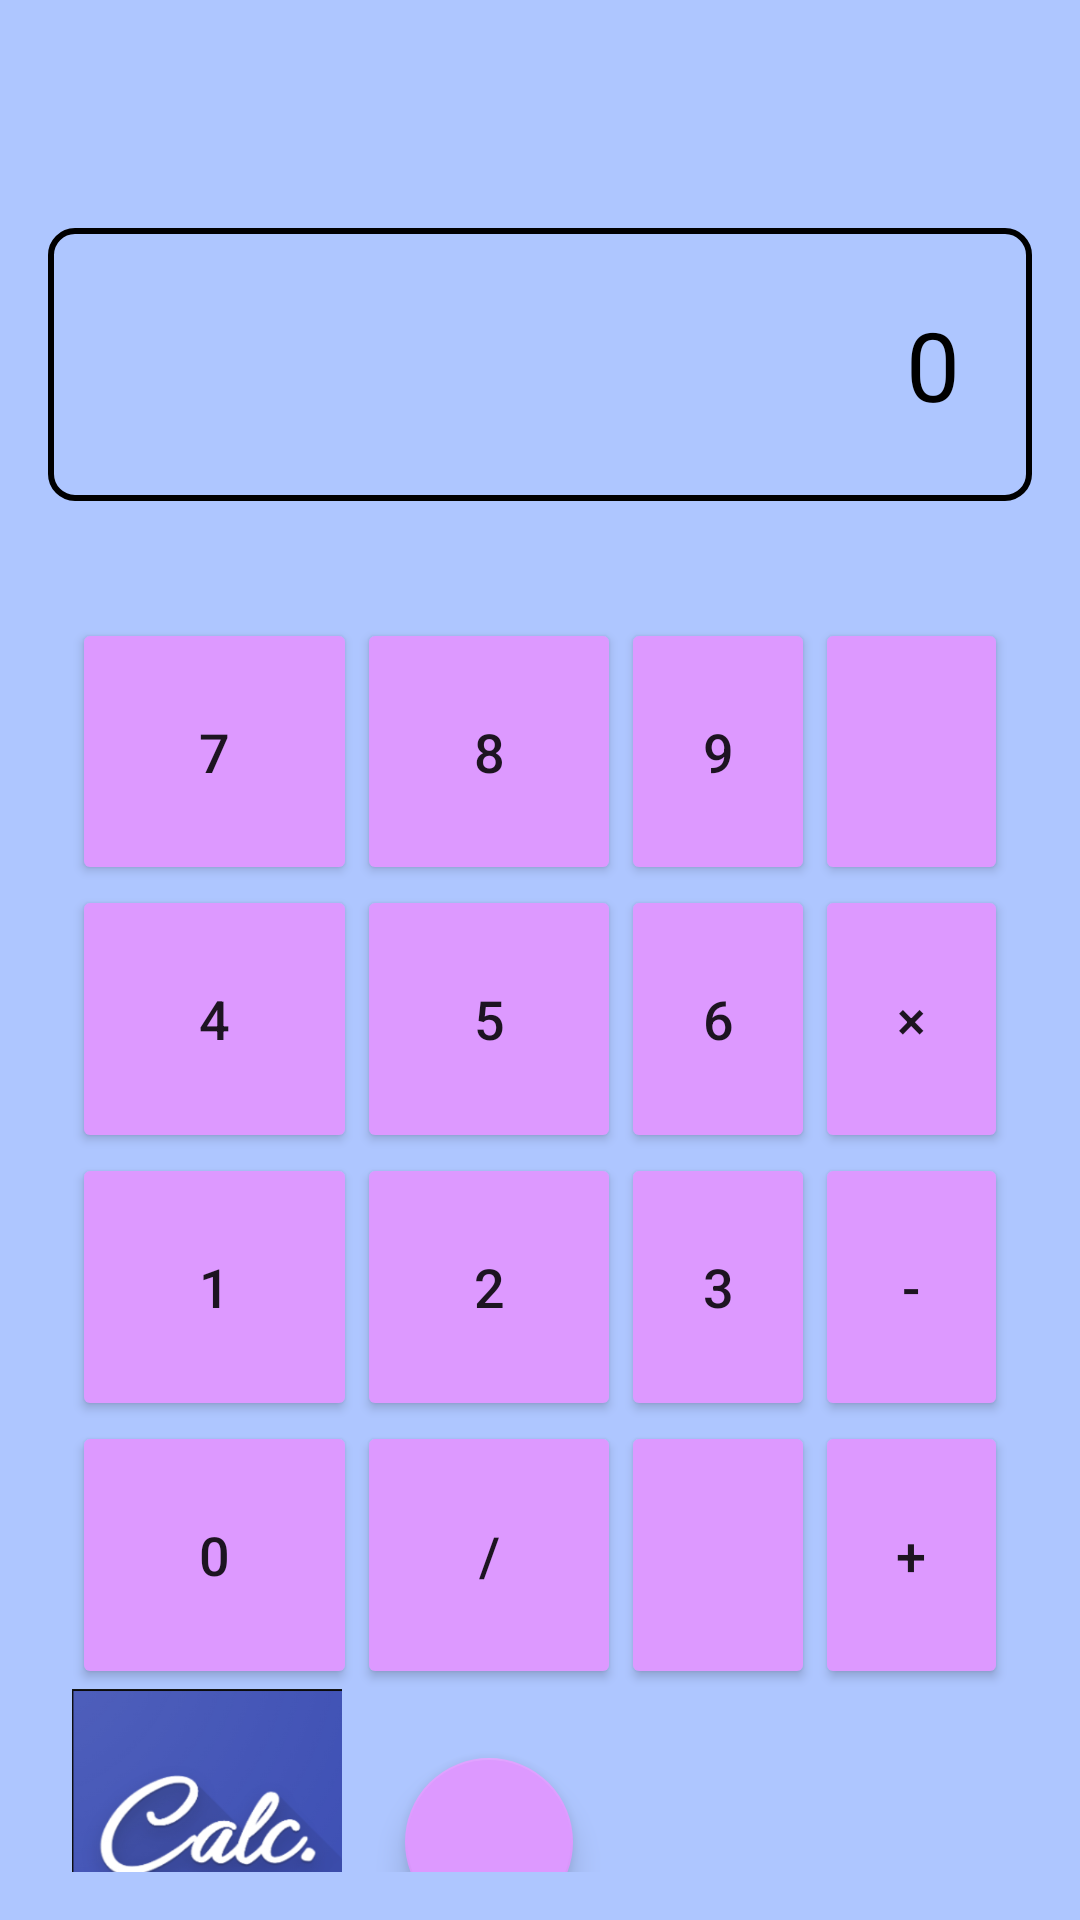

This screen was rendered from an Android layout file. Write that file and the resources it references.
<!-- AndroidManifest.xml: activity theme Theme.AppCompat.Light -->
<!-- res/layout/activity_main.xml -->
<?xml version="1.0" encoding="utf-8"?>
<LinearLayout xmlns:android="http://schemas.android.com/apk/res/android"
    android:layout_width="match_parent"
    android:layout_height="match_parent"
    xmlns:app="http://schemas.android.com/apk/res-auto"
    android:orientation="vertical"
    android:padding="16dp"
    android:background="@color/pastel_blue">

    

    

    <TextView
        android:id="@+id/displayTextView"
        android:layout_width="match_parent"
        android:layout_height="wrap_content"
        android:layout_marginBottom="1dp"
        android:gravity="end"
        android:padding="24dp"
        android:text="0"
        android:layout_marginTop="60dp"
        android:textColor="@android:color/black"
        android:textSize="32sp"
        android:background="@drawable/textview_border" />

    <GridLayout
        android:layout_width="match_parent"
        android:layout_height="468dp"
        android:layout_marginTop="30dp"
        android:columnCount="4"
        android:padding="8dp"
        android:rowCount="5">

        <Button
            android:id="@+id/button7"
            android:layout_width="0dp"
            android:layout_height="wrap_content"
            android:layout_row="0"
            android:layout_rowWeight="1"
            android:layout_column="0"
            android:layout_columnWeight="1"
            android:backgroundTint="@color/light_purple"
            android:text="@string/_7"
            android:textSize="18sp" />

        <Button
            android:id="@+id/button8"
            android:layout_width="0dp"
            android:layout_height="wrap_content"
            android:layout_rowWeight="1"
            android:layout_columnWeight="1"
            android:backgroundTint="@color/light_purple"
            android:text="@string/_8"
            android:textSize="18sp" />

        
        <Button
            android:id="@+id/button9"
            android:layout_width="0dp"
            android:layout_height="wrap_content"
            android:layout_rowWeight="1"
            android:layout_columnWeight="1"
            android:backgroundTint="@color/light_purple"
            android:text="@string/_9"
            android:textSize="18sp" />

        
        <Button
            android:id="@+id/buttonC"
            android:layout_width="0dp"
            android:layout_height="wrap_content"
            android:layout_rowWeight="1"
            android:layout_columnWeight="1"
            android:backgroundTint="@color/light_purple"
            android:src="@drawable/baseline_clear_24"
            android:textSize="18sp"
            android:contentDescription="@string/clear"/>

        
        <Button
            android:id="@+id/button4"
            android:layout_width="0dp"
            android:layout_height="wrap_content"
            android:layout_rowWeight="1"
            android:layout_columnWeight="1"
            android:backgroundTint="@color/light_purple"
            android:text="@string/_4"
            android:textSize="18sp" />

        
        <Button
            android:id="@+id/button5"
            android:layout_width="0dp"
            android:layout_height="wrap_content"
            android:layout_rowWeight="1"
            android:layout_columnWeight="1"
            android:backgroundTint="@color/light_purple"
            android:text="@string/_5"
            android:textSize="18sp" />

        
        <Button
            android:id="@+id/button6"
            android:layout_width="0dp"
            android:layout_height="wrap_content"
            android:layout_rowWeight="1"
            android:layout_columnWeight="1"
            android:backgroundTint="@color/light_purple"
            android:text="@string/_6"
            android:textSize="18sp" />

        
        <Button
            android:id="@+id/buttonMultiply"
            android:layout_width="0dp"
            android:layout_height="wrap_content"
            android:layout_rowWeight="1"
            android:layout_columnWeight="1"
            android:backgroundTint="@color/light_purple"
            android:text="@string/x"
            android:textSize="18sp" />

        
        <Button
            android:id="@+id/button1"
            android:layout_width="0dp"
            android:layout_height="wrap_content"
            android:layout_rowWeight="1"
            android:layout_columnWeight="1"
            android:backgroundTint="@color/light_purple"
            android:text="@string/_1"
            android:textSize="18sp" />

        
        <Button
            android:id="@+id/button2"
            android:layout_width="0dp"
            android:layout_height="wrap_content"
            android:layout_rowWeight="1"
            android:layout_columnWeight="1"
            android:backgroundTint="@color/light_purple"
            android:text="@string/_2"
            android:textSize="18sp" />

        
        <Button
            android:id="@+id/button3"
            android:layout_width="0dp"
            android:layout_height="wrap_content"
            android:layout_rowWeight="1"
            android:layout_columnWeight="1"
            android:backgroundTint="@color/light_purple"
            android:text="@string/_3"
            android:textSize="18sp" />

        
        <Button
            android:id="@+id/buttonSubtract"
            android:layout_width="0dp"
            android:layout_height="wrap_content"
            android:layout_rowWeight="1"
            android:layout_columnWeight="1"
            android:backgroundTint="@color/light_purple"
            android:text="-"
            android:textSize="18sp" />

        
        <Button
            android:id="@+id/button0"
            android:layout_width="0dp"
            android:layout_height="wrap_content"
            android:layout_rowWeight="1"
            android:layout_columnWeight="1"
            android:backgroundTint="@color/light_purple"
            android:text="@string/_0"
            android:textSize="18sp" />

        
        <Button
            android:id="@+id/buttonDivide"
            android:layout_width="0dp"
            android:layout_height="wrap_content"
            android:layout_rowWeight="1"
            android:layout_columnWeight="1"
            android:backgroundTint="@color/light_purple"
            android:text="/"
            android:textSize="18sp" />

        
        <Button
            android:id="@+id/buttonEquals"
            android:layout_width="0dp"
            android:layout_height="wrap_content"
            android:layout_rowWeight="1"
            android:layout_columnWeight="1"
            android:backgroundTint="@color/light_purple"
            android:src="@drawable/baseline_check_24"
            android:textSize="18sp"
            android:contentDescription="@string/equals"/>

        
        <Button
            android:id="@+id/buttonAdd"
            android:layout_width="0dp"
            android:layout_height="wrap_content"
            android:layout_rowWeight="1"
            android:layout_columnWeight="1"
            android:backgroundTint="@color/light_purple"
            android:text="+"
            android:textSize="18sp" />

        
        <ImageView
            android:id="@+id/logoImageView"
            android:layout_width="90dp"
            android:layout_height="90dp"
            android:layout_gravity="end|bottom"
            android:layout_marginEnd="5dp"
            android:layout_marginBottom="5dp"
            android:src="@drawable/logo" />

        <com.google.android.material.floatingactionbutton.FloatingActionButton
            android:id="@+id/settingsButton"
            android:layout_width="wrap_content"
            android:layout_height="wrap_content"
            android:layout_gravity="end|bottom"
            android:layout_margin="16dp"
            android:layout_marginStart="16dp"
            android:contentDescription="@string/settings"
            android:src="@drawable/ic_settings"
            app:backgroundTint="@color/light_purple" />

    </GridLayout>
</LinearLayout>
<!-- resources referenced by this layout -->
<resources>
  <color name="light_purple">#DD99FF</color>
  <color name="pastel_blue">#AEC6FF</color>
  <!-- drawable baseline_check_24 (drawable) -->
  <vector xmlns:android="http://schemas.android.com/apk/res/android" android:height="32dp" android:tint="#000000" android:viewportHeight="24" android:viewportWidth="24" android:width="32dp">
        
      <path android:fillColor="@color/light_purple" android:pathData="M9,16.17L4.83,12l-1.42,1.41L9,19 21,7l-1.41,-1.41z"/>
      
  </vector>
  <!-- drawable baseline_clear_24 (drawable) -->
  <vector xmlns:android="http://schemas.android.com/apk/res/android" android:height="24dp" android:tint="#000000" android:viewportHeight="24" android:viewportWidth="24" android:width="24dp">
        
      <path android:fillColor="@color/purple_200" android:pathData="M19,6.41L17.59,5 12,10.59 6.41,5 5,6.41 10.59,12 5,17.59 6.41,19 12,13.41 17.59,19 19,17.59 13.41,12z"/>
      
  </vector>
  <!-- drawable ic_settings: png bitmap (mipmap-hdpi, 3845 bytes) -->
  <!-- drawable logo: png bitmap (drawable, 68635 bytes) -->
  <!-- drawable textview_border (drawable) -->
  <shape xmlns:android="http://schemas.android.com/apk/res/android">
      <solid android:color="@android:color/transparent" />
      <stroke
          android:width="2dp"
          android:color="@android:color/black" />
      <corners android:radius="8dp" />
  </shape>
  <string name="_0">0</string>
  <string name="_1">1</string>
  <string name="_2">2</string>
  <string name="_3">3</string>
  <string name="_4">4</string>
  <string name="_5">5</string>
  <string name="_6">6</string>
  <string name="_7">7</string>
  <string name="_8">8</string>
  <string name="_9">9</string>
  <string name="clear">Clear</string>
  <string name="equals">Equals</string>
  <string name="settings">Settings</string>
  <string name="x">×</string>
  <color name="purple_200">#FFBB86FC</color>
</resources>
